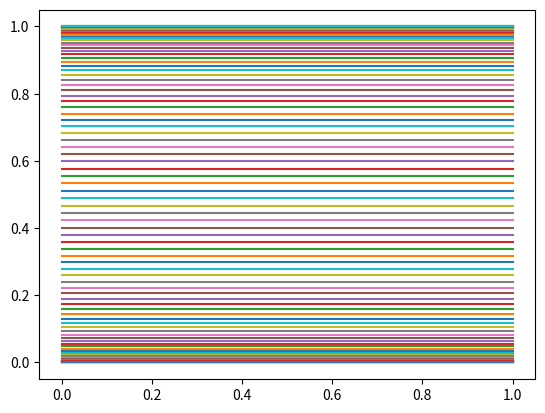

Reproduce this figure in Python.
"""10.2-BERNOULLI TRIALS"""
import numpy as np
import matplotlib.pyplot as plt


def error_prob(p):
    return 1- ((1 - p) ** 7 + 7 * p * ((1 - p) ** 6) + 21 * (p ** 2) * ((1 - p) ** 5) + 35 * (p ** 3) * ((1 - p) ** 4))


y = []
p = np.linspace(0, 1, num=100)
for prob in p:
    y.append(error_prob(p))

plt.plot(p, y)
plt.show()
